Run: headless pygame with SDL's dummy video driver; simulated clock (each Clock.tick advances the game by its frame time, no real sleeping); random seed 0; keys injected as events and as key.get_pressed() state; no mouse input.
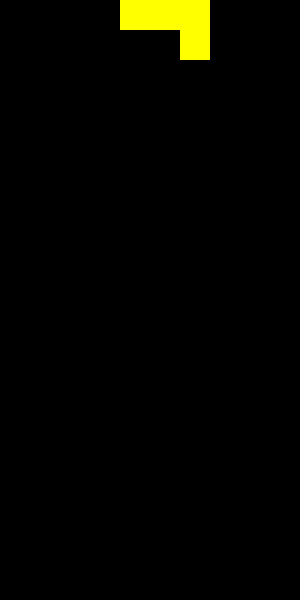
Frame 1 of 4 · flips 1–60 · no input
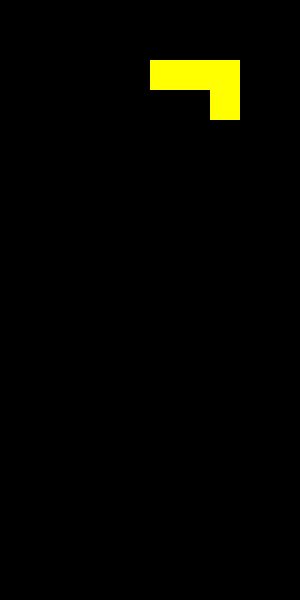
Frame 2 of 4 · flips 61–180 · tapped SPACE, RETURN · held RIGHT (→), D
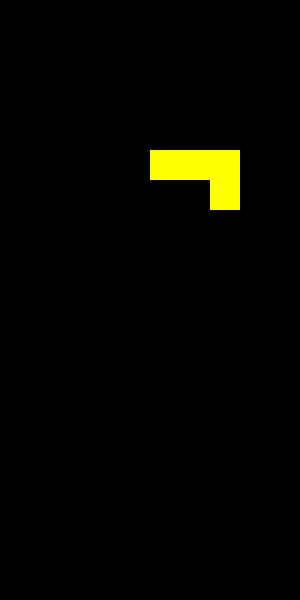
Frame 3 of 4 · flips 181–300 · held DOWN (↓), S
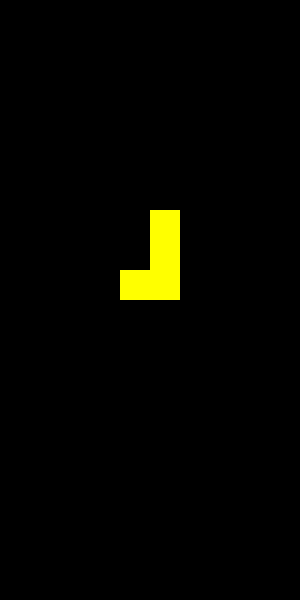
Frame 4 of 4 · flips 301–420 · held LEFT (←), A, UP (↑), W

The pygame program that drew these frames:

import pygame
import random

# Initialize pygame
pygame.init()

# Screen dimensions
WIDTH, HEIGHT = 300, 600
BLOCK_SIZE = 30
COLUMNS = WIDTH // BLOCK_SIZE
ROWS = HEIGHT // BLOCK_SIZE

# Colors
BLACK = (0, 0, 0)
WHITE = (255, 255, 255)
COLORS = [(255, 0, 0), (0, 255, 0), (0, 0, 255), (255, 255, 0), (255, 165, 0), (128, 0, 128)]

# Tetrimino shapes
SHAPES = [
    [[1, 1, 1, 1]],  # I
    [[1, 1, 1], [0, 1, 0]],  # T
    [[1, 1, 0], [0, 1, 1]],  # Z
    [[0, 1, 1], [1, 1, 0]],  # S
    [[1, 1], [1, 1]],  # O
    [[1, 1, 1], [1, 0, 0]],  # L
    [[1, 1, 1], [0, 0, 1]]   # J
]

# Tetromino class
class Tetromino:
    def __init__(self):
        self.shape = random.choice(SHAPES)
        self.color = random.choice(COLORS)
        self.x = COLUMNS // 2 - len(self.shape[0]) // 2
        self.y = 0
    
    def rotate(self):
        self.shape = [list(row) for row in zip(*self.shape[::-1])]

def check_collision(grid, shape, x, y):
    for row_idx, row in enumerate(shape):
        for col_idx, cell in enumerate(row):
            if cell:
                new_x, new_y = x + col_idx, y + row_idx
                if new_x < 0 or new_x >= COLUMNS or new_y >= ROWS or grid[new_y][new_x]:
                    return True
    return False

def merge_tetromino(grid, tetromino):
    for row_idx, row in enumerate(tetromino.shape):
        for col_idx, cell in enumerate(row):
            if cell:
                grid[tetromino.y + row_idx][tetromino.x + col_idx] = tetromino.color

def clear_lines(grid):
    return [row for row in grid if any(cell == 0 for cell in row)] + [[0] * COLUMNS] * (ROWS - len(grid))

def draw_grid(screen, grid):
    screen.fill(BLACK)
    for y, row in enumerate(grid):
        for x, cell in enumerate(row):
            if cell:
                pygame.draw.rect(screen, cell, (x * BLOCK_SIZE, y * BLOCK_SIZE, BLOCK_SIZE, BLOCK_SIZE))
    pygame.display.flip()

def main():
    screen = pygame.display.set_mode((WIDTH, HEIGHT))
    clock = pygame.time.Clock()
    grid = [[0] * COLUMNS for _ in range(ROWS)]
    current_tetromino = Tetromino()
    running = True
    fall_time = 0

    while running:
        screen.fill(BLACK)
        fall_time += clock.get_rawtime()
        clock.tick(30)
        
        if fall_time > 500:
            fall_time = 0
            if not check_collision(grid, current_tetromino.shape, current_tetromino.x, current_tetromino.y + 1):
                current_tetromino.y += 1
            else:
                merge_tetromino(grid, current_tetromino)
                grid = clear_lines(grid)
                current_tetromino = Tetromino()
                if check_collision(grid, current_tetromino.shape, current_tetromino.x, current_tetromino.y):
                    running = False  # Game over
        
        for event in pygame.event.get():
            if event.type == pygame.QUIT:
                running = False
            elif event.type == pygame.KEYDOWN:
                if event.key == pygame.K_LEFT and not check_collision(grid, current_tetromino.shape, current_tetromino.x - 1, current_tetromino.y):
                    current_tetromino.x -= 1
                elif event.key == pygame.K_RIGHT and not check_collision(grid, current_tetromino.shape, current_tetromino.x + 1, current_tetromino.y):
                    current_tetromino.x += 1
                elif event.key == pygame.K_DOWN and not check_collision(grid, current_tetromino.shape, current_tetromino.x, current_tetromino.y + 1):
                    current_tetromino.y += 1
                elif event.key == pygame.K_UP:
                    rotated = Tetromino()
                    rotated.shape = [list(row) for row in zip(*current_tetromino.shape[::-1])]
                    if not check_collision(grid, rotated.shape, current_tetromino.x, current_tetromino.y):
                        current_tetromino.shape = rotated.shape
        
        draw_grid(screen, grid)
        
        for row_idx, row in enumerate(current_tetromino.shape):
            for col_idx, cell in enumerate(row):
                if cell:
                    pygame.draw.rect(screen, current_tetromino.color, ((current_tetromino.x + col_idx) * BLOCK_SIZE, (current_tetromino.y + row_idx) * BLOCK_SIZE, BLOCK_SIZE, BLOCK_SIZE))
        pygame.display.flip()

    pygame.quit()

if __name__ == "__main__":
    main()
